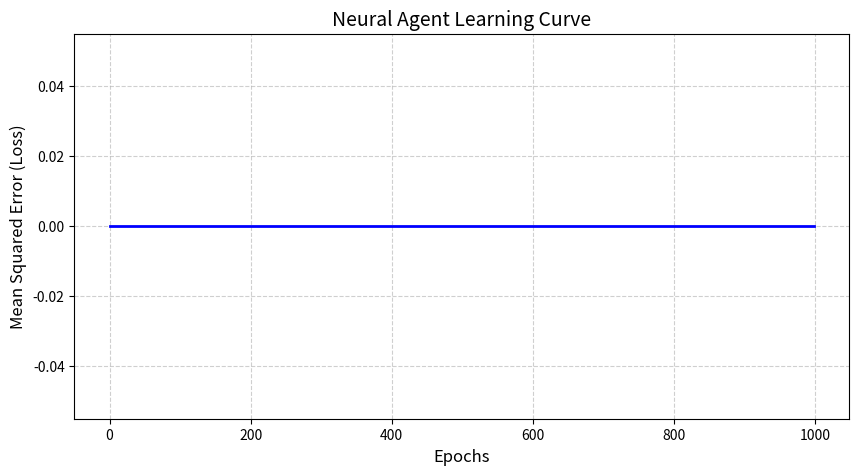

Write the Python code that produced this figure.
"""
Name: Shaun Clarke
Course: CSC6313 Ai Foundations
Instructor: Margaret Mulhall
Module: 7
Assignment: The Neural Thermostat Agent 

Objective:
You are building the “brain” of a Smart Home Thermostat. The agent’s goal is to decide whether to turn the Air Conditioning ON (1) or OFF (0) based on two environmental factors:
"""

import numpy as np

import matplotlib.pyplot as plt

 

class NeuralThermostat:

    def __init__(self):

        # Initializing weights and bias with random values

        # The seed number specifies where to start generating random numbers from. This ensures the same numbers are generated all the time every time
        np.random.seed(42)

        # Initializing random weights to break the symmetry, meaning; no two weights will have the same value that will result in identical behavior during forward and backward passes
        self.w1 = np.random.randn()
        self.w2 = np.random.randn()
        # Initializing a random number for bias as well. This allows the neuron to still activate(nudging its decision boundary up or down) even if all inputs are zero.
        # If all inputs are 0, the weighted sum(input * weights) would be 0.
        self.bias = np.random.randn()
        # Setting the learning rate 0.1. The learning rate determines the rate at whcich the network learns. meaning how big is the amount by whihc each weight is updated after a mistake. 
        # Finding a sweet spot is good, a very low rate might be stable but makes training slow. Too high makes training faster, but also risks instability, becasue the icreases are to big and misses the optimal setting for the weights.
        self.learning_rate = 0.1

      

    def sigmoid(self, z):

        # TASK 1: Implement the Sigmoid Activation Function

        # Formula: 1 / (1 + e^-z)

        # Hint: Use np.exp(-z) for the exponential part

        pass 

    

    def predict(self, x1, x2):

        # TASK 2: Implement the Feedforward Pass

        # 1. Calculate Z using the formula: (x1 * w1) + (x2 * w2) + b

        # 2. Pass Z through your sigmoid function and return the result

        pass

 

    def train(self, X, y, epochs=1000):

        losses = []

        for epoch in range(epochs):

            total_loss = 0

            for i in range(len(X)):

                x1, x2 = X[i]

                target = y[i]

                

                # --- TASK 3: THE TRAINING ENGINE ---

                # 1. Get the current prediction (Call your predict function)

                # prediction = ...

 

                # 2. Calculate the Error (The difference between prediction and target)

                # error = ...

                

                # 3. Update the weights and bias (Gradient Descent)

                # Formula: Weight = Weight - (Learning_Rate * Error * Input)

                # self.w1 = ...

                # self.w2 = ...

                # self.bias = ... (Hint: The 'input' for bias is always 1)

                

                # 4. Record the Squared Error for the loss chart

                # total_loss += (error ** 2)

                

                pass 

            

            # Keep track of the average loss for this epoch

            losses.append(total_loss / len(X))

        return losses

 

# --- PROJECT DATASET ---

# Features: [Temperature (0-1), PeopleCount (0-1)]

# Targets: 1 (AC On), 0 (AC Off)

X_train = np.array([

    [0.1, 0.1], # Cold & Empty -> Off (0)

    [0.9, 0.2], # Hot & Few people -> On (1)

    [0.5, 0.8], # Warm & Crowded -> On (1)

    [0.2, 0.9]  # Cold & Crowded -> Off (0)

])

y_train = np.array([0, 1, 1, 0])

 

# --- EXECUTION ---

agent = NeuralThermostat()

 

print("--- Before Training ---")

print(f"Initial Weights: w1={agent.w1:.2f}, w2={agent.w2:.2f}, b={agent.bias:.2f}")

# Test prediction for [Hot, Few People]

initial_pred = agent.predict(0.9, 0.2)

print(f"Prediction for [0.9, 0.2]: {initial_pred if initial_pred is not None else 'No Output Yet'}")

 

# Train the agent

print("\nTraining in progress...")

history = agent.train(X_train, y_train)

 

print("\n--- After Training ---")

print(f"Final Weights: w1={agent.w1:.2f}, w2={agent.w2:.2f}, b={agent.bias:.2f}")

final_pred = agent.predict(0.9, 0.2)

print(f"Prediction for [0.9, 0.2]: {final_pred if final_pred is not None else 'No Output Yet'}")

 

# --- VISUALIZATION ---

if history:

    plt.figure(figsize=(10, 5))

    plt.plot(history, color='blue', linewidth=2)

    plt.title("Neural Agent Learning Curve", fontsize=14)

    plt.xlabel("Epochs", fontsize=12)

    plt.ylabel("Mean Squared Error (Loss)", fontsize=12)

    plt.grid(True, linestyle='--', alpha=0.6)

    plt.show()